Labelled photos from "Dataset", an image-classification folder in houssemradhouane/CNN-Algorithm-for-Image-Classification. The possible labels are: CPU cooler, Case, Headphone, Keyboard, Mouse, Speaker, case, cooler, headphone, keyboard, mouse, speaker.

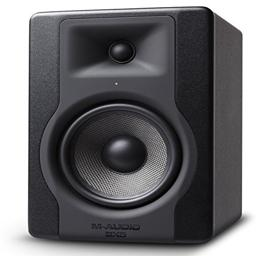
Label: Speaker

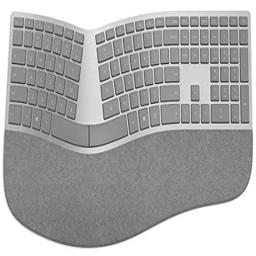
Label: Keyboard

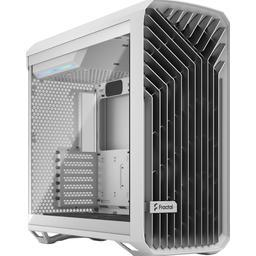
Label: Case

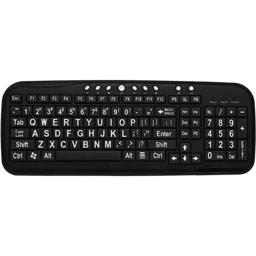
Label: keyboard

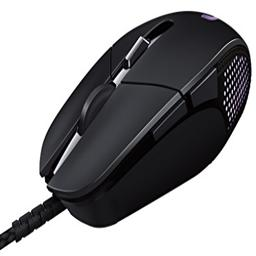
Label: mouse

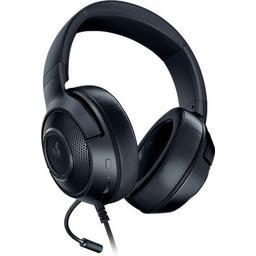
Label: Headphone
